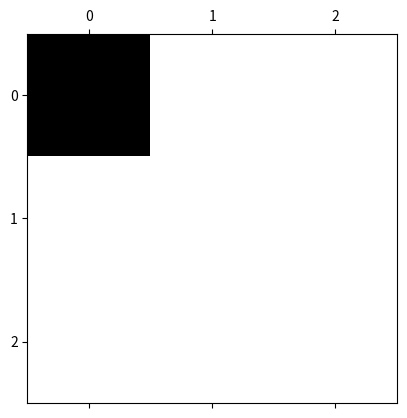

The matplotlib source for this figure:
import numpy as np
import matplotlib.pyplot as plt
import matplotlib.animation as animation
from matplotlib.colors import ListedColormap

N = 3
p = 0.8
vals = [0, 1, 2]
grid = np.random.choice(vals, (N, N), p=[0.25, 0.25, 0.5])
fig, ax = plt.subplots()
mat = ax.matshow(grid, cmap=ListedColormap(["k", "w", "r"]))

grid = np.random.choice(vals, (N, N), p=[1 - p, p, 0])
mat.set_data(grid)

last_key_pressed = None

figtext = plt.figtext(
    0.5, 0.01, "", wrap=True, horizontalalignment="center", fontsize=12
)


def update(frame):
    figtext.set_text(f"Frame: {frame}. Last key pressed: {last_key_pressed}")
    grid = np.random.choice(vals, (N, N), p=[0.25, 0.75, 0])
    print(grid)
    mat.set_data(grid)


ani = animation.FuncAnimation(fig, update, interval=1000, save_count=50)


def on_press(event):
    # Quand on modifie une variable globale, il faut ajouter cette ligne
    global last_key_pressed
    last_key_pressed = event.key
    return event


fig.canvas.mpl_connect("key_press_event", on_press)

plt.show()
